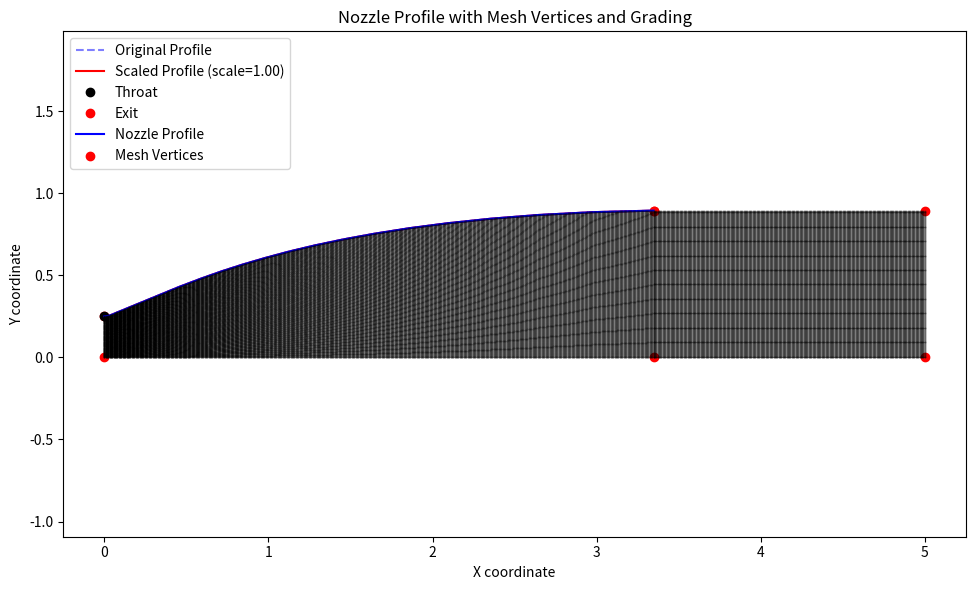
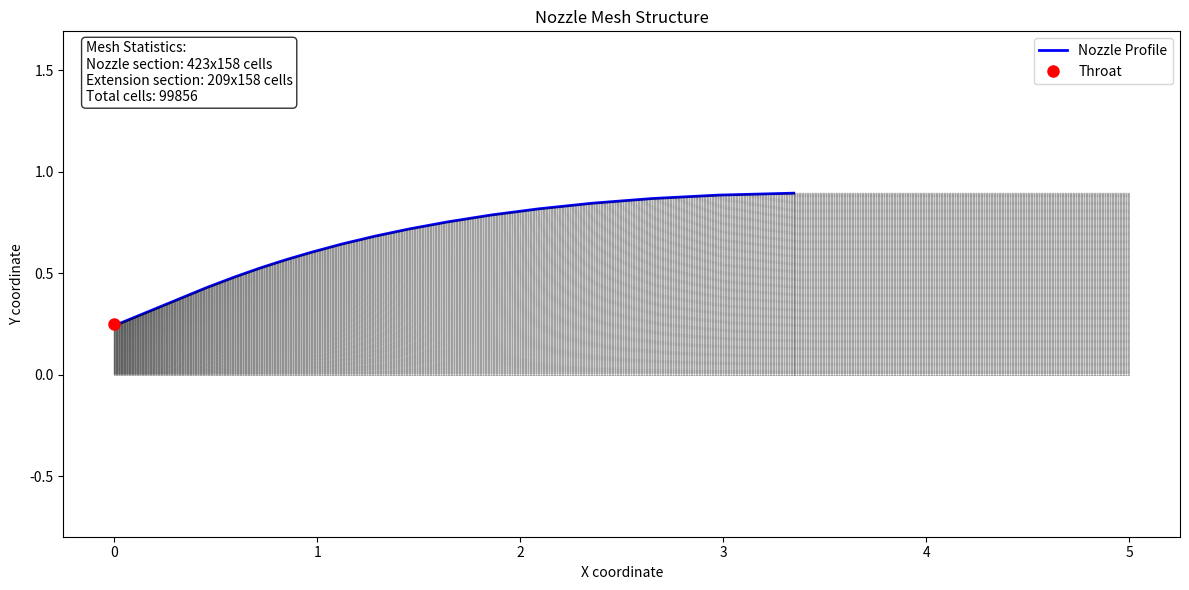
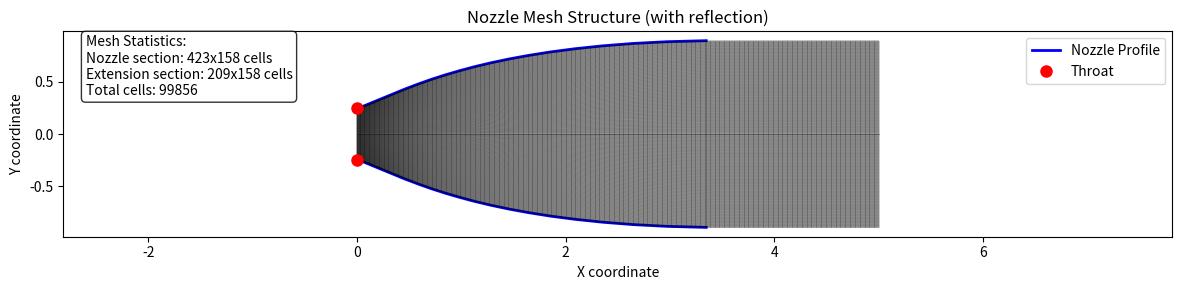

These charts were generated, in order, by the following Python code: (Note: this script raises an exception after producing the figures.)
import numpy as np
import matplotlib.pyplot as plt
import os


##### CONFIG #####
mesh_number = 3
expansion_scale = 1.  # 1.0 is original, >1 increases expansion ratio, <1 decreases it
width_scale = 5.  # Scale factor for all dimensions (1.0 is original size)
sf = round(np.sqrt(100000))  # Scale factor for cell counts

dir_name = f'mesh_{mesh_number}'
os.makedirs(dir_name, exist_ok=True)


def plot_mesh(x_nozz, y_nozz, x_grid_max, sf, show_reflection=False):
    """
    Plot the mesh structure including control volumes.
    
    Args:
        x_nozz: x-coordinates of nozzle profile
        y_nozz: y-coordinates of nozzle profile
        x_grid_max: maximum x coordinate of domain
        sf: scale factor for cell counts
        show_reflection: whether to show the bottom half reflection (default: False)
    """
    # Adjust figure size based on whether showing reflection
    aspect_ratio = 2 if show_reflection else 1
    fig, ax = plt.subplots(figsize=(12, 6/aspect_ratio))
    
    # Calculate mesh parameters
    L_nozz = x_nozz[-1]
    total_cells = 2*sf  # Total cells in x-direction
    vert1 = round(L_nozz / x_grid_max * total_cells)
    vert2 = total_cells - vert1
    cross = round(sf/2)  # Cells in y-direction
    
    # Generate mesh points for nozzle section
    x_nozz_mesh = np.linspace(0, L_nozz, vert1)
    y_nozz_top = np.interp(x_nozz_mesh, x_nozz, y_nozz)
    
    # Generate mesh points for extension section
    x_open_mesh = np.linspace(L_nozz, x_grid_max, vert2)
    
    # Plot nozzle profile
    ax.plot(x_nozz, y_nozz, 'b-', label='Nozzle Profile', linewidth=2)
    if show_reflection:
        ax.plot(x_nozz, -y_nozz, 'b-', linewidth=2)
    
    # Plot vertical mesh lines in nozzle section
    for x in x_nozz_mesh:
        y_top = np.interp(x, x_nozz, y_nozz)
        if show_reflection:
            ax.plot([x, x], [-y_top, y_top], 'k-', linewidth=0.5, alpha=0.3)
        else:
            ax.plot([x, x], [0, y_top], 'k-', linewidth=0.5, alpha=0.3)
    
    # Plot vertical mesh lines in extension section
    for x in x_open_mesh:
        y_top = y_nozz[-1]  # Constant height in extension
        if show_reflection:
            ax.plot([x, x], [-y_top, y_top], 'k-', linewidth=0.5, alpha=0.3)
        else:
            ax.plot([x, x], [0, y_top], 'k-', linewidth=0.5, alpha=0.3)
    
    # Plot horizontal mesh lines
    x_full = np.concatenate([x_nozz_mesh, x_open_mesh])
    for i in range(cross + 1):  # +1 to include both boundaries
        # Calculate y positions with smooth transition
        y_ratio = i / cross
        y_points = []
        for x in x_full:
            if x <= L_nozz:
                y_top = np.interp(x, x_nozz, y_nozz)
            else:
                y_top = y_nozz[-1]
            y_points.append(y_top * y_ratio)
        
        # Plot lines
        ax.plot(x_full, y_points, 'k-', linewidth=0.5, alpha=0.3)
        if show_reflection:
            ax.plot(x_full, [-y for y in y_points], 'k-', linewidth=0.5, alpha=0.3)
    
    # Add markers for key points
    throat_idx = np.argmin(y_nozz[:15])
    ax.plot(x_nozz[throat_idx], y_nozz[throat_idx], 'ro', label='Throat', markersize=8)
    if show_reflection:
        ax.plot(x_nozz[throat_idx], -y_nozz[throat_idx], 'ro', markersize=8)
    
    # Configure plot
    ax.grid(False)  # Turn off grid to avoid confusion with mesh lines
    ax.set_xlabel('X coordinate')
    ax.set_ylabel('Y coordinate')
    ax.set_title('Nozzle Mesh Structure' + (' (with reflection)' if show_reflection else ''))
    ax.legend(loc='upper right')
    
    # Set y-axis limits based on whether showing reflection
    if not show_reflection:
        ax.set_ylim(bottom=0)
    ax.axis('equal')
    
    # Add text with mesh statistics
    stats_text = f'Mesh Statistics:\n'
    stats_text += f'Nozzle section: {vert1}x{cross} cells\n'
    stats_text += f'Extension section: {vert2}x{cross} cells\n'
    stats_text += f'Total cells: {total_cells*cross}'
    ax.text(0.02, 0.98, stats_text,
            transform=ax.transAxes,
            verticalalignment='top',
            bbox=dict(boxstyle='round', facecolor='white', alpha=0.8))
    
    plt.tight_layout()
    plt.savefig(f'{dir_name}/plot2.png')

def mesh():
    post_nozzle_ratio = 0.49365  # Length of extension block as ratio of nozzle length
    theta = 5 * np.pi / 180

    # Create figure with three subplots
    fig, ax = plt.subplots(figsize=(10, 6))
    
    # Base nozzle coordinates
    x_nozz = np.array([0, 0.0005, 0.0010, 0.0015, 0.0020, 0.0025, 0.0030, 0.0035, 0.0040, 0.0045, 0.0050, 0.0054,
                    0.0059, 0.0065, 0.0070, 0.0907, 0.1181, 0.1433, 0.1688, 0.1958, 0.2248, 0.2563, 0.2909,
                    0.3291, 0.3715, 0.4185, 0.4710, 0.5297, 0.5956, 0.6695])
    
    y_nozz_base = np.array([0.0500, 0.0500, 0.0500, 0.0500, 0.0501, 0.0501, 0.0502, 0.0503, 0.0504, 0.0505, 0.0507,
                    0.0508, 0.0510, 0.0512, 0.0513, 0.0858, 0.0962, 0.1051, 0.1133, 0.1212, 0.1290, 0.1365,
                    0.1438, 0.1508, 0.1575, 0.1636, 0.1691, 0.1737, 0.1771, 0.1790])

    # Apply width scaling to base coordinates
    x_nozz = x_nozz * width_scale
    y_nozz_base = y_nozz_base * width_scale

    # Find throat index (minimum y value in first few points)
    throat_idx = np.argmin(y_nozz_base[:15])
    throat_y = y_nozz_base[throat_idx]
    
    # Scale y coordinates after throat while keeping throat and inlet constant
    y_nozz = y_nozz_base.copy()
    y_nozz[throat_idx:] = throat_y + (y_nozz_base[throat_idx:] - throat_y) * expansion_scale
    
    # Calculate and print expansion ratio (exit area / throat area)
    expansion_ratio = (y_nozz[-1] / throat_y) ** 2
    print(f"\nNozzle Properties:")
    print(f"Throat height: {throat_y:.6f}")
    print(f"Exit height: {y_nozz[-1]:.6f}")
    print(f"Expansion ratio (A_e/A_t): {expansion_ratio:.6f}")
    
    # Plot original and scaled profiles
    ax.plot(x_nozz, y_nozz_base, 'b--', label='Original Profile', alpha=0.5)
    ax.plot(x_nozz, y_nozz, 'r-', label=f'Scaled Profile (scale={expansion_scale:.2f})')
    
    # Add markers for throat and exit
    ax.plot(x_nozz[throat_idx], throat_y, 'ko', label='Throat')
    ax.plot(x_nozz[-1], y_nozz[-1], 'ro', label='Exit')
    
    # Configure plot
    ax.grid(True, alpha=0.3)
    ax.set_xlabel('X coordinate')
    ax.set_ylabel('Y coordinate')
    ax.set_title('Nozzle Profile Comparison')
    ax.legend(loc='upper left')
    ax.axis('equal')
    plt.tight_layout()
    plt.savefig(f'{dir_name}/plot1.png')

    # Calculate domain dimensions for mesh generation
    L_nozz = x_nozz[-1]
    L_open = L_nozz * post_nozzle_ratio
    x_grid_max = L_nozz + L_open

    # After calculating mesh parameters and before writing to file
    plot_mesh(x_nozz, y_nozz, x_grid_max, sf)  # Default view (half)
    plot_mesh(x_nozz, y_nozz, x_grid_max, sf, show_reflection=True)  # Full view with reflection
    
    # Ensure proper grid spacing
    total_cells = 2*sf  # Total cells in x-direction
    vert1 = round(L_nozz / x_grid_max * total_cells)
    vert2 = total_cells - vert1
    cross = round(sf/2)  # Cells in y-direction
    
    # Define vertices in complete clockwise order starting from bottom left
    vertices = [
        (0, 0),                         # 0: bottom left
        (0, y_nozz[0]),                 # 1: top left
        (L_nozz, y_nozz[-1]),           # 2: top at nozzle exit
        (x_grid_max, y_nozz[-1]),       # 3: top right
        (x_grid_max, 0),                # 4: bottom right
        (L_nozz, 0),                    # 5: bottom at nozzle exit
    ]

    # Plot the nozzle shape and vertices
    ax.plot(x_nozz, y_nozz, 'b-', label='Nozzle Profile')
    ax.scatter([v[0] for v in vertices], [v[1] for v in vertices], color='red', label='Mesh Vertices')
    
    # Create and plot mesh grading
    # Nozzle block
    x_nozz_mesh = np.linspace(0, L_nozz, vert1)
    y_nozz_mesh = np.linspace(0, y_nozz[0], cross)  # Bottom to throat
    y_nozz_top = np.interp(x_nozz_mesh, x_nozz, y_nozz)  # Interpolate top surface
    
    # Opening block
    x_open_mesh = np.linspace(L_nozz, x_grid_max, vert2)
    y_open_mesh = np.linspace(0, y_nozz[-1], cross)
    
    # Plot mesh points for both blocks
    for x in x_nozz_mesh:
        y_top = np.interp(x, x_nozz, y_nozz)
        y_points = np.linspace(0, y_top, cross)
        ax.plot([x]*len(y_points), y_points, 'k.', markersize=1, alpha=0.3)
        
    for x in x_open_mesh:
        y_points = np.linspace(0, y_nozz[-1], cross)
        ax.plot([x]*len(y_points), y_points, 'k.', markersize=1, alpha=0.3)
    
    # Plot horizontal mesh lines
    for i in range(cross):
        # Nozzle block
        y_ratio = i / (cross - 1)
        y_points = y_ratio * y_nozz_top
        ax.plot(x_nozz_mesh, y_points, 'k-', linewidth=0.5, alpha=0.3)
        
        # Opening block
        y = y_open_mesh[i]
        ax.plot(x_open_mesh, [y]*len(x_open_mesh), 'k-', linewidth=0.5, alpha=0.3)
    
    ax.grid()
    ax.set_xlabel('X coordinate')
    ax.set_ylabel('Y coordinate')
    ax.set_title('Nozzle Profile with Mesh Vertices and Grading')
    ax.legend(loc='upper left')
    ax.axis('equal')
    plt.savefig(f'{dir_name}/plot3.png')
    
    block_dict = {
        'nozzle': {
            'vertices': np.array([[0, 5, 5, 0], [6, 7, 2, 1]]),
            'cells':    (vert1, cross),
            'grading':  (1, 1)
        },
        'opening': {
            'vertices': np.array([[5, 4, 4, 5], [7, 8, 3, 2]]),
            'cells':    (vert2, cross),
            'grading':  (1, 1)
        }
    }
    file_out_name = f'{dir_name}/blockMeshDict'
    with open(file_out_name, 'w') as f:
        f.write(f'// COE 347 - FINAL PROJECT MESH (expansion scale: {expansion_scale}, width scale: {width_scale})')
        f.write('''\n\n
FoamFile
{
    version  2.0;
    format   ascii;
    class    dictionary;
    object   blockMeshDict;
}

convertToMeters 1.0;

vertices
(\n''')
        # Write bottom vertices
        for ind, (x, y) in enumerate(vertices[:6]):
            f.write(f'\t({x:.16e} {y * np.cos(theta / 2):.16e} {-y * np.sin(theta / 2):.16e}) // {ind}\n')
        # Write top vertices (excluding duplicates - only vertices 1-3)
        for ind, (x, y) in enumerate(vertices[1:4]):
            f.write(f'\t({x:.16e} {y * np.cos(theta / 2):.16e} {y * np.sin(theta / 2):.16e}) // {ind + 6}\n')
        f.write(''');

blocks
(''')
        for ind, (block, info) in enumerate(block_dict.items()):
            f.write(f'\t// Block {ind}\n')
            
            bottom = info['vertices'][0, :]
            top    = info['vertices'][1, :]

            f.write(f"\thex ({' '.join(map(str, bottom))} {' '.join(map(str, top))}) "
                    f"({(ns := info['cells'])[0]} 1 {ns[1]}) "
                    f"simpleGrading ({(gs := info['grading'])[0]} {gs[1]} 1)\n\n")
            
        f.write('''
);

edges
(
    spline 1 2
    (
''')
  # compute rotated y and z for the spline
        x_coords = x_nozz[1:-1]
        y_coords = y_nozz[1:-1]
        y_rot    = y_coords * np.cos(theta/2)
        z_lower  = -y_coords * np.sin(theta/2)
        z_upper  = y_coords * np.sin(theta/2)

        for x, y_r, z in zip(x_coords, y_rot, z_lower):
            f.write(f'\t\t({x:.8e} {y_r:.8e} {z:.8e})\n')
        f.write('\t\t)\n\n')

        # write upper spline
        f.write('\t\tspline 6 7\n\t\t(\n')
        for x, y_r, z in zip(x_coords, y_rot, z_upper):
            f.write(f'\t\t({x:.8e} {y_r:.8e} {z:.8e})\n')
        f.write('\n\t)\n);\n\n')
        with open('faces.txt', 'r') as faces:
            f.write(faces.read())
    return block_dict, L_nozz, y_nozz, x_grid_max


def single_graph(block_dict, L_nozz, y_nozz, x_grid_max):
    with open('singleGraph.txt', 'r') as f:
        content = f.readlines()
    nozz_dx = 1 / (block_dict['nozzle']['cells'][0] + block_dict['opening']['cells'][0]) / 2
    dy = y_nozz[-1] / block_dict['nozzle']['cells'][1]
    file_out_name = f'{dir_name}/singleGraph'
    with open(file_out_name, 'w') as f:
        f.write(''.join(content).replace('x1', str(L_nozz - nozz_dx)).replace('x2', str(L_nozz + nozz_dx)).replace('x3', str(x_grid_max)).replace('y1', str(y_nozz[-1])).replace('y2', str(dy)))


def main():
    block_dict, L_nozz, y_nozz, x_grid_max = mesh()
    single_graph(block_dict, L_nozz, y_nozz, x_grid_max)


if __name__ == '__main__':
    main()
